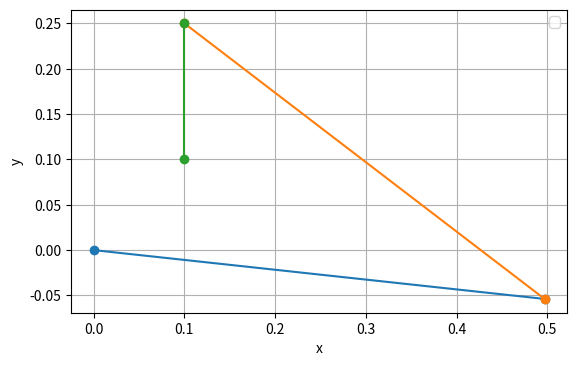

Python code for this plot:
from math import pi, sin, cos, atan2, sqrt, degrees
import matplotlib.pyplot as plt

# Dati
l1=l2=0.5
l3=0.0          # metti la lunghezza reale dell’ultimo link
x,y=0.1,0.25
al=pi/2

# Polso
ax = x - l3*cos(al)
ay = y - l3*sin(al)

# IK 2R
r2 = ax*ax + ay*ay
c2 = (r2 - l1*l1 - l2*l2)/(2*l1*l2)
if abs(c2) > 1: raise ValueError("Target irraggiungibile")
s2 = sqrt(1 - c2*c2)          # gomito-su; usa -s2 per gomito-giù
q2 = atan2(s2, c2)
q1 = atan2(ay, ax) - atan2(l2*s2, l1 + l2*c2)
q3 = al - q1 - q2

print(f"q1: {degrees(q1):.2f}°, q2: {degrees(q2):.2f}°")

# FK per i punti
x0,y0 = 0.0,0.0
x1,y1 = x0 + l1*cos(q1),         y0 + l1*sin(q1)
x2,y2 = x1 + l2*cos(q1+q2),      y1 + l2*sin(q1+q2)
x3,y3 = x2 + l3*cos(q1+q2+q3),   x2 + l3*sin(q1+q1+q3)

# Plot
fig, ax = plt.subplots()
ax.plot([x0,x1],[y0,y1], marker="o")
ax.plot([x1,x2],[y1,y2], marker="o")
ax.plot([x2,x3],[y2,y3], marker="o")
L = 0.15
ax.set_aspect("equal"); ax.grid(True); ax.legend(); ax.set_xlabel("x"); ax.set_ylabel("y")
plt.show()